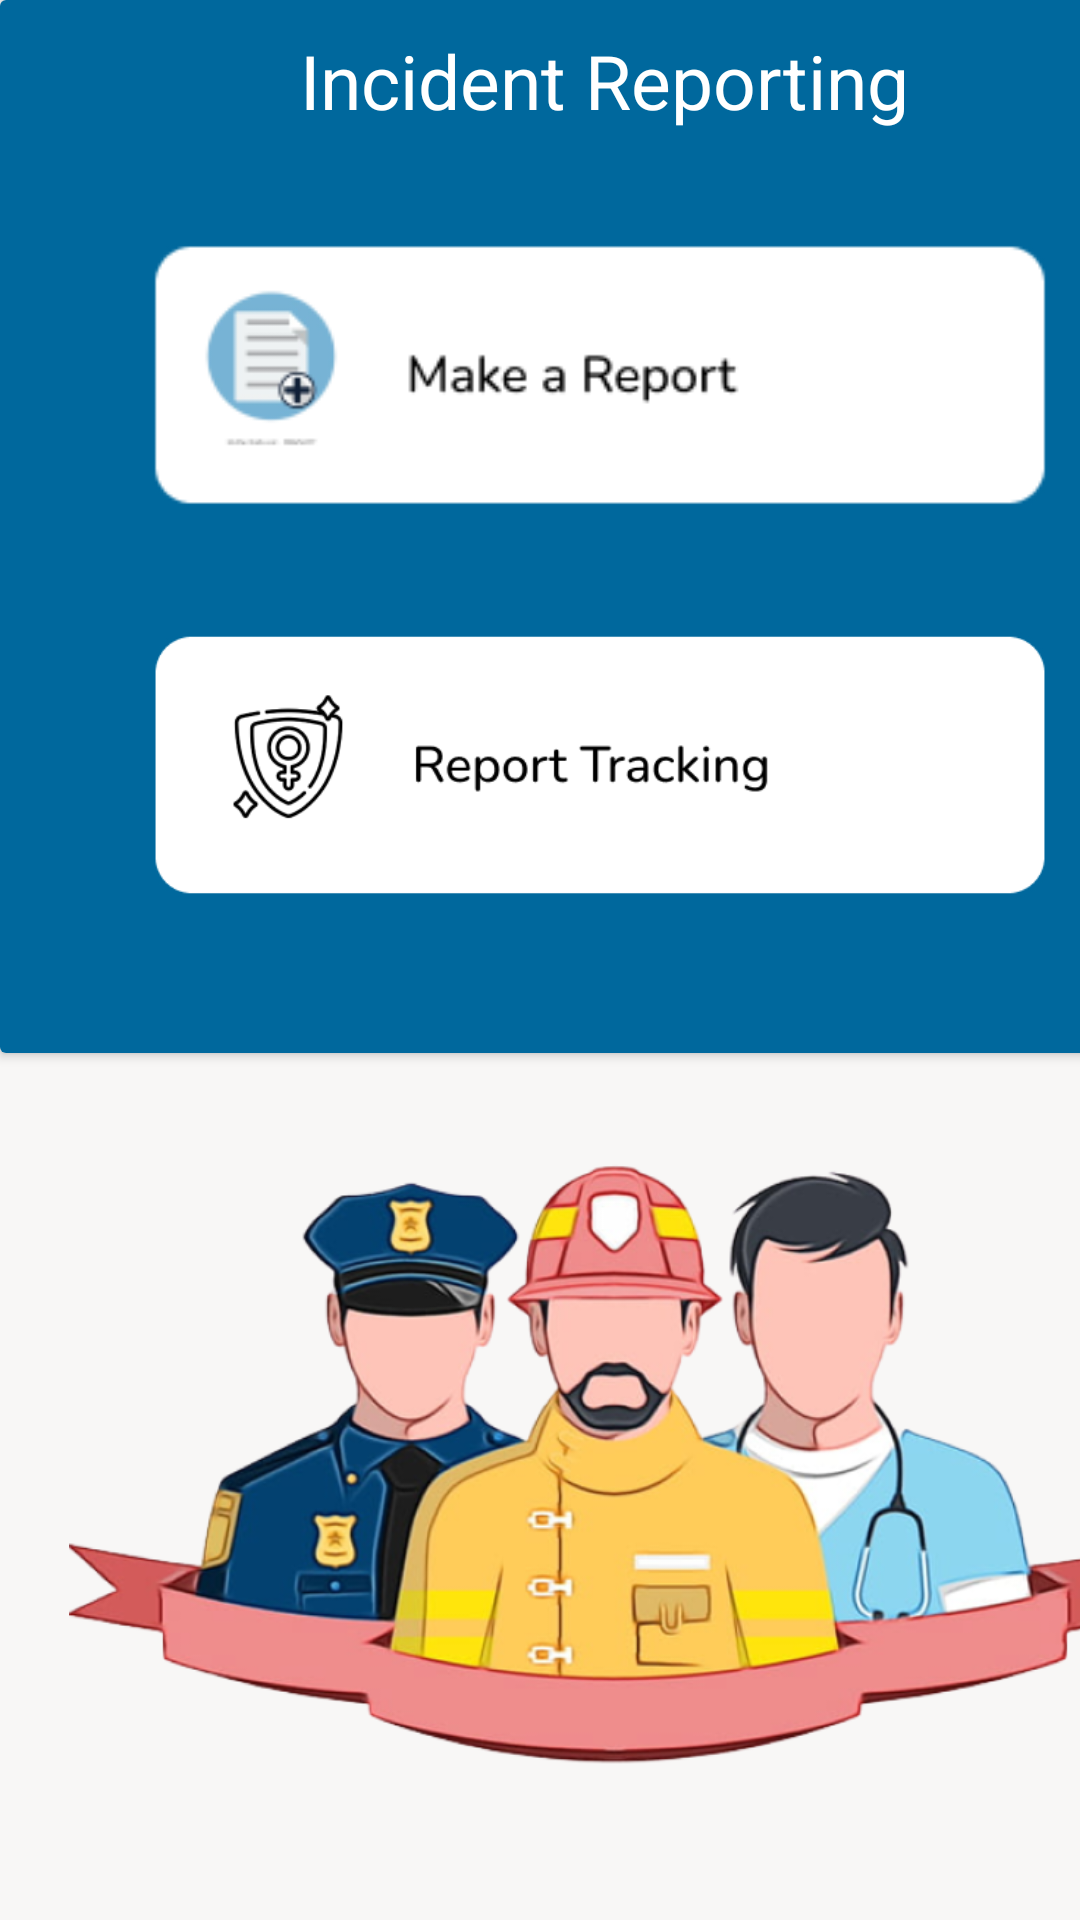

Here is an Android app screen rendered from its layout file. Give the layout XML and the strings, colors and styles it references.
<!-- AndroidManifest.xml: application theme Theme.SafeGuardApp -->
<!-- res/layout/fragment_report.xml -->
<?xml version="1.0" encoding="utf-8"?>
<androidx.constraintlayout.widget.ConstraintLayout xmlns:android="http://schemas.android.com/apk/res/android"
    xmlns:app="http://schemas.android.com/apk/res-auto"
    xmlns:tools="http://schemas.android.com/tools"
    android:layout_width="match_parent"
    android:layout_height="match_parent"
    tools:context=".ReportFragment">

    <androidx.cardview.widget.CardView
        android:id="@+id/cardView"
        android:layout_width="411dp"
        android:layout_height="351dp"
        app:layout_constraintStart_toStartOf="parent"
        app:layout_constraintTop_toTopOf="parent">

        <FrameLayout
            android:id="@+id/BlueBlock"
            android:layout_width="match_parent"
            android:layout_height="match_parent"
            android:background="@color/md_theme_light_primary">

            <TextView
                android:id="@+id/TVTitleIR"
                android:layout_width="wrap_content"
                android:layout_height="wrap_content"
                android:text="@string/incident_reporting"
                android:textColor="@color/design_default_color_on_primary"
                android:textSize="25sp"
                android:translationX="100dp"
                android:translationY="10dp" />

            <ImageView
                android:id="@+id/IVMReport"
                android:layout_width="300dp"
                android:layout_height="150dp"
                android:src="@drawable/make_report"
                android:contentDescription="@string/make_report"
                android:translationX="50dp"
                android:translationY="50dp" />

            <ImageView
                android:id="@+id/IVTReport"
                android:layout_width="300dp"
                android:layout_height="150dp"
                android:src="@drawable/tracking_report"
                android:contentDescription="@string/tracking_report"
                android:translationX="50dp"
                android:translationY="180dp" />

        </FrameLayout>
    </androidx.cardview.widget.CardView>

    <ImageView
        android:id="@+id/IVAuthorities"
        android:layout_width="364dp"
        android:layout_height="279dp"
        android:layout_marginStart="23dp"
        android:src="@drawable/authorities"
        android:contentDescription="@string/authorities"
        app:layout_constraintStart_toStartOf="parent"
        app:layout_constraintTop_toBottomOf="@+id/cardView" />
</androidx.constraintlayout.widget.ConstraintLayout>
<!-- resources referenced by this layout -->
<resources>
  <color name="md_theme_light_primary">#00689D</color>
  <string name="authorities">\n</string>
  <string name="incident_reporting">Incident Reporting</string>
  <string name="make_report">make report</string>
  <string name="tracking_report">tracking report</string>
  <style name="Theme.SafeGuardApp" parent="Base.Theme.SafeGuardApp" />
  <style name="CustomActivityAnimation" parent="@android:style/Animation.Activity">
          <item name="android:activityOpenEnterAnimation">@anim/slide_in_right</item>
          <item name="android:activityOpenExitAnimation">@anim/slide_out_left</item>
          <item name="android:activityCloseEnterAnimation">@anim/slide_in_left</item>
          <item name="android:activityCloseExitAnimation">@anim/slide_out_right</item>
      </style>
  <color name="md_theme_light_onPrimary">#FFFFFF</color>
  <color name="md_theme_light_primaryContainer">#CCE5FF</color>
  <color name="md_theme_light_onPrimaryContainer">#001E31</color>
  <color name="md_theme_light_secondary">#51606F</color>
  <color name="md_theme_light_onSecondary">#FFFFFF</color>
  <color name="md_theme_light_secondaryContainer">#D4E4F6</color>
  <color name="md_theme_light_onSecondaryContainer">#0D1D2A</color>
  <color name="md_theme_light_tertiary">#66587B</color>
  <color name="md_theme_light_onTertiary">#FFFFFF</color>
  <color name="md_theme_light_tertiaryContainer">#EDDCFF</color>
  <color name="md_theme_light_onTertiaryContainer">#211534</color>
  <color name="md_theme_light_error">#BA1A1A</color>
  <color name="md_theme_light_errorContainer">#FFDAD6</color>
  <color name="md_theme_light_onError">#FFFFFF</color>
  <color name="md_theme_light_onErrorContainer">#410002</color>
  <color name="md_theme_light_background">#F8F7F6</color>
  <color name="md_theme_light_onBackground">#1A1C1E</color>
  <color name="md_theme_light_outline">#72787E</color>
  <color name="md_theme_light_inverseOnSurface">#F0F0F4</color>
  <color name="md_theme_light_inverseSurface">#2F3133</color>
  <color name="md_theme_light_surface">#F9F9FC</color>
  <color name="md_theme_light_onSurface">#1A1C1E</color>
  <color name="md_theme_light_surfaceVariant">#DEE3EB</color>
  <color name="md_theme_light_onSurfaceVariant">#42474E</color>
  <color name="md_theme_light_inversePrimary">#92CCFF</color>
</resources>
